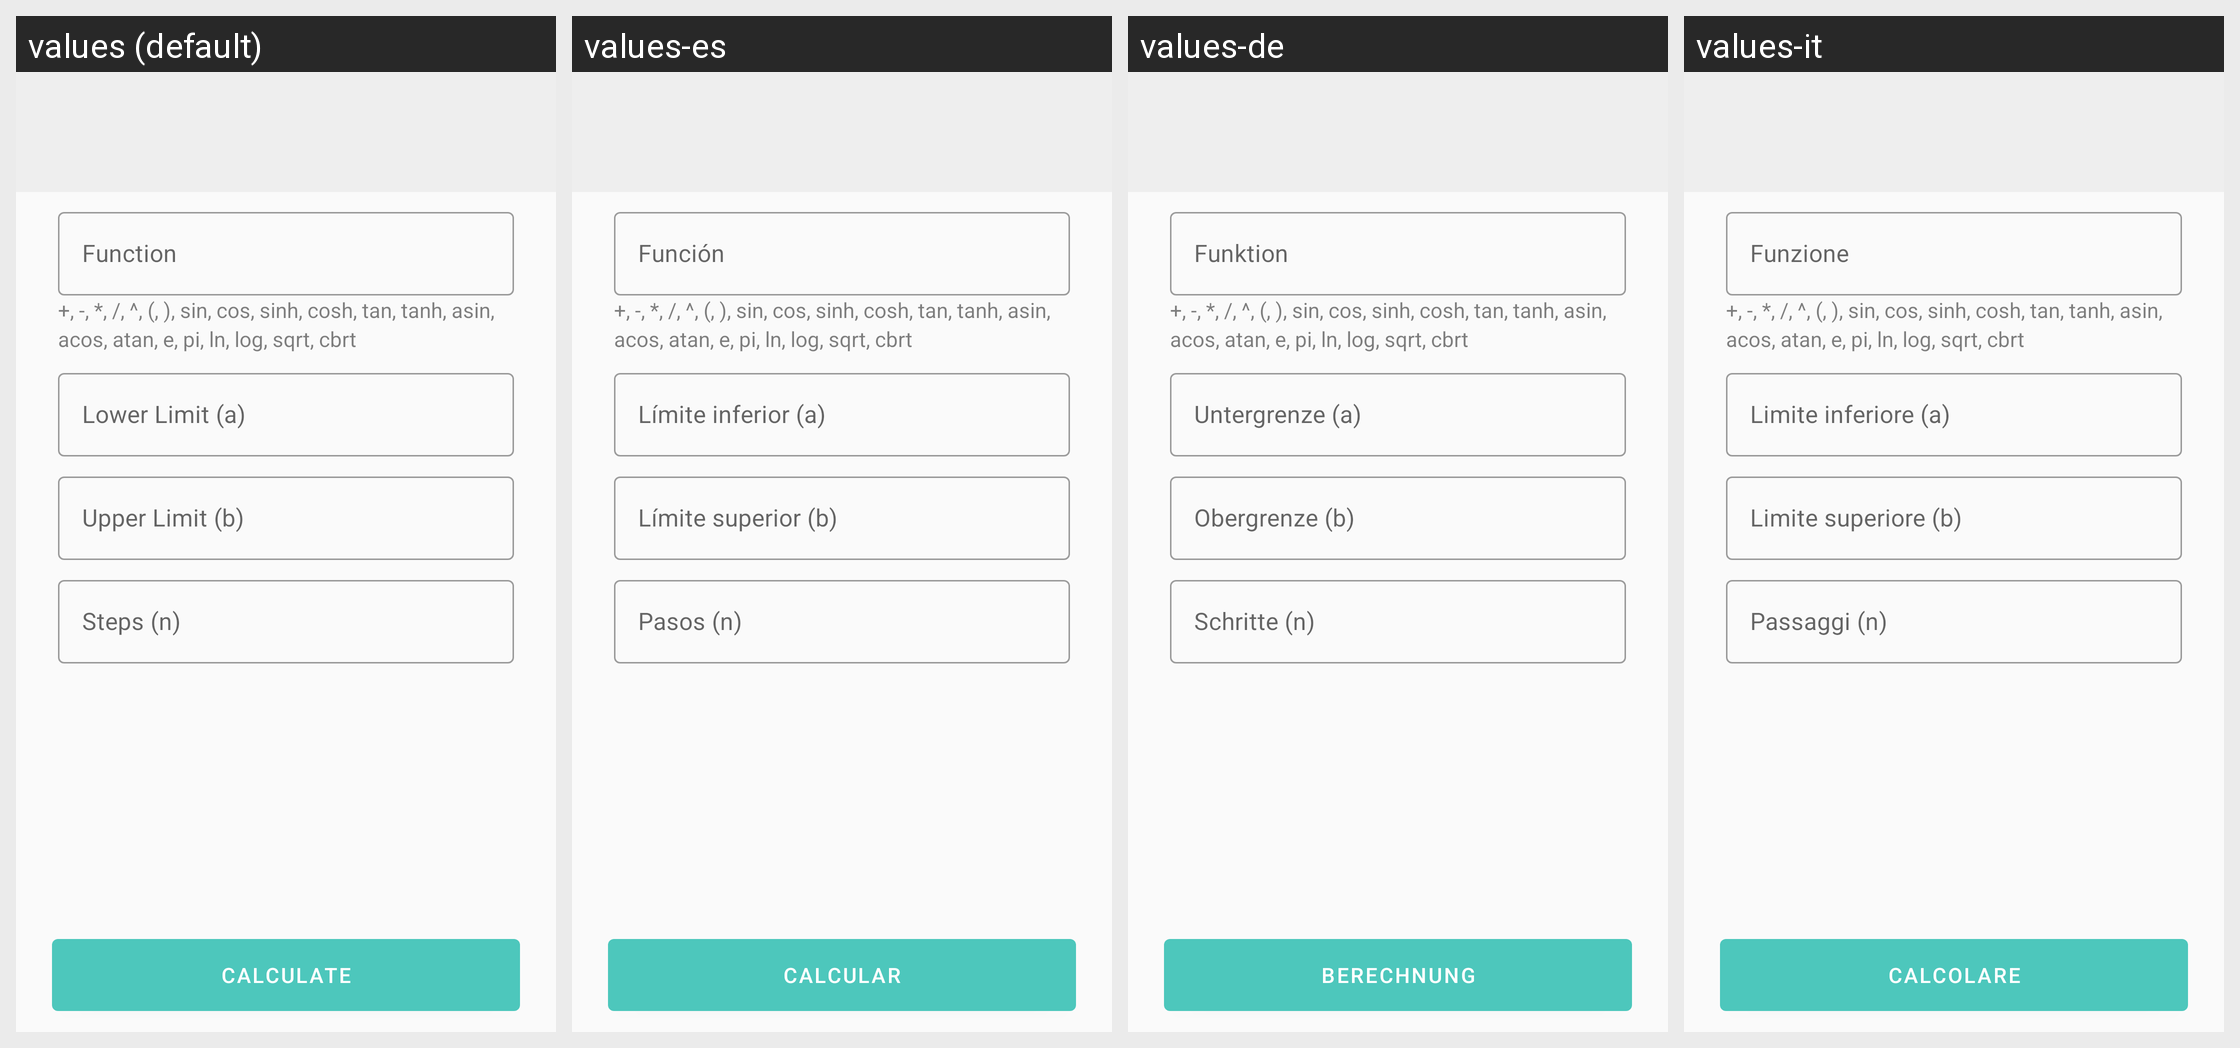

This grid shows one Android layout under several languages. Give, for every string resource on the screen, its name, the default text and each shown locale's text.
Android screen res/layout/view_pager_integral_solver.xml rendered under 4 locales, left to right: values (default), values-es, values-de, values-it. Device: Nexus 5 (rendered at 1080×1920; each locale shown at half size, 540×960, under a caption strip naming it); theme Theme.Integral.
Other locales in the repository, not shown: values-ar, values-bn, values-da, values-fa, values-fr, values-hi, values-in, values-ja, values-ko, values-pt, values-ru, values-tr, values-ur, values-zh.
Strings drawn on this screen, with the default value and each locale's value (text and hints the layout hard-codes, and strings that could not be matched under every locale, appear in the picture but are not listed):

function
  values: Function
  values-es: Función
  values-de: Funktion
  values-it: Funzione

solver_function_info
  values: +, -, *, /, ^, (, ), sin, cos, sinh, cosh, tan, tanh, asin, acos, atan, e, pi, ln, log, sqrt, cbrt
  values-es: +, -, *, /, ^, (, ), sin, cos, sinh, cosh, tan, tanh, asin, acos, atan, e, pi, ln, log, sqrt, cbrt  [not translated; the default value is used]
  values-de: +, -, *, /, ^, (, ), sin, cos, sinh, cosh, tan, tanh, asin, acos, atan, e, pi, ln, log, sqrt, cbrt  [not translated; the default value is used]
  values-it: +, -, *, /, ^, (, ), sin, cos, sinh, cosh, tan, tanh, asin, acos, atan, e, pi, ln, log, sqrt, cbrt  [not translated; the default value is used]

lower_limit
  values: Lower Limit (a)
  values-es: Límite inferior (a)
  values-de: Untergrenze (a)
  values-it: Limite inferiore (a)

upper_limit
  values: Upper Limit (b)
  values-es: Límite superior (b)
  values-de: Obergrenze (b)
  values-it: Limite superiore (b)

steps
  values: Steps (n)
  values-es: Pasos (n)
  values-de: Schritte (n)
  values-it: Passaggi (n)

calculate
  values: Calculate
  values-es: Calcular
  values-de: Berechnung
  values-it: Calcolare
